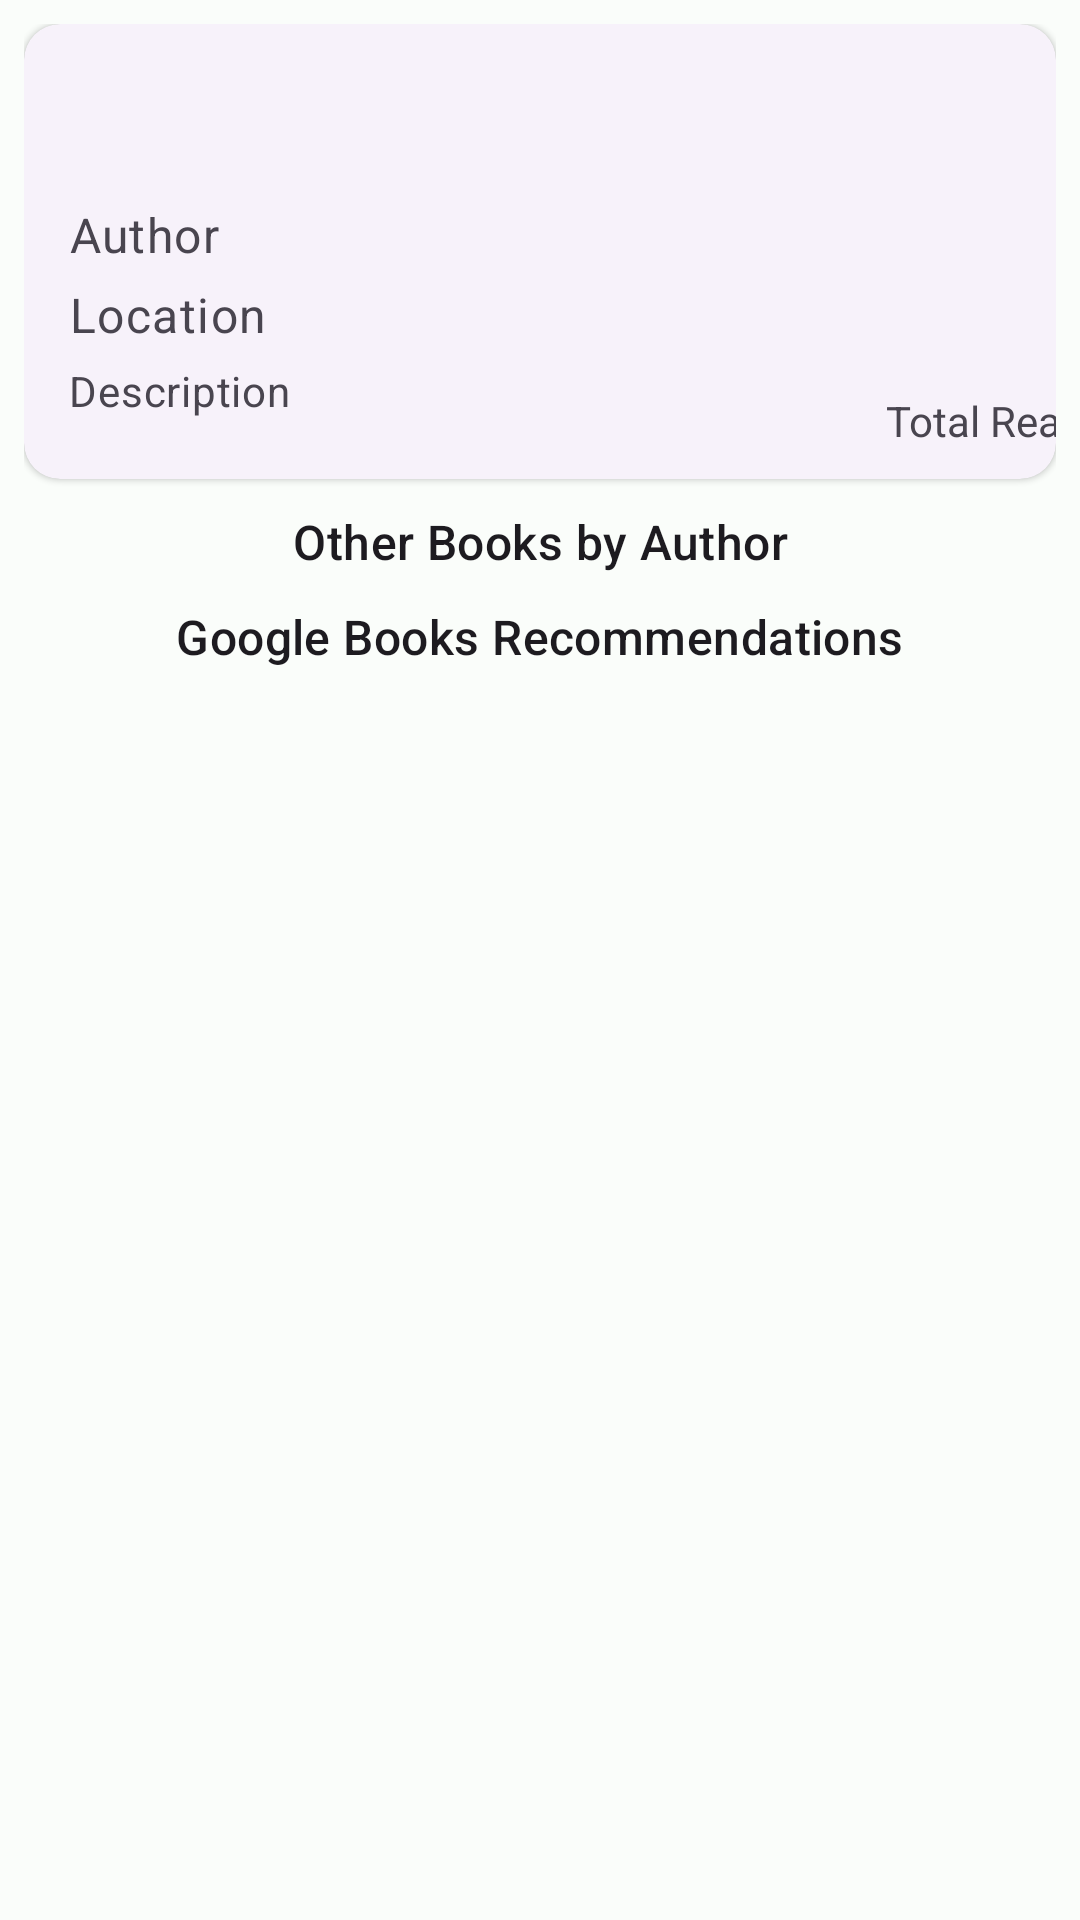

Android layout source for this screen:
<!-- AndroidManifest.xml: application theme Theme.LocalReads -->
<!-- res/layout/fragment_detail_book.xml -->
<?xml version="1.0" encoding="utf-8"?>
<androidx.constraintlayout.widget.ConstraintLayout xmlns:android="http://schemas.android.com/apk/res/android"
    xmlns:app="http://schemas.android.com/apk/res-auto"
    xmlns:tools="http://schemas.android.com/tools"
    android:layout_width="match_parent"
    android:layout_height="match_parent">

    <androidx.core.widget.NestedScrollView
        android:layout_width="match_parent"
        android:layout_height="match_parent"
        android:fillViewport="true"
        app:layout_constraintBottom_toBottomOf="parent"
        app:layout_constraintEnd_toEndOf="parent"
        app:layout_constraintStart_toStartOf="parent"
        app:layout_constraintTop_toTopOf="parent">

        <LinearLayout
            android:layout_width="match_parent"
            android:layout_height="wrap_content"
            android:orientation="vertical"
            android:padding="8dp">

            <LinearLayout
                android:layout_width="match_parent"
                android:layout_height="match_parent"
                android:orientation="vertical"
                app:layout_constraintBottom_toBottomOf="parent"
                app:layout_constraintEnd_toEndOf="parent"
                app:layout_constraintStart_toStartOf="parent"
                app:layout_constraintTop_toTopOf="parent">

                <com.google.android.material.card.MaterialCardView
                    style="?attr/materialCardViewElevatedStyle"
                    android:layout_width="match_parent"
                    android:layout_height="wrap_content">

                    <androidx.constraintlayout.widget.ConstraintLayout
                        android:layout_width="match_parent"
                        android:layout_height="wrap_content">

                        <LinearLayout
                            android:layout_width="0dp"
                            android:layout_height="wrap_content"
                            android:layout_marginTop="10dp"
                            android:orientation="vertical"
                            android:padding="15dp"
                            app:layout_constraintEnd_toStartOf="@+id/btReadBook"
                            app:layout_constraintStart_toStartOf="parent"
                            app:layout_constraintTop_toTopOf="parent">

                            <TextView
                                android:id="@+id/tvDetailBookTitle"
                                android:layout_width="match_parent"
                                android:layout_height="wrap_content"
                                android:textAppearance="?attr/textAppearanceTitleLarge"
                                android:textColor="?android:attr/textColorPrimary"
                                tools:text="Title" />

                            <TextView
                                android:id="@+id/tvDetailBookAuthor"
                                android:layout_width="match_parent"
                                android:layout_height="wrap_content"
                                android:layout_marginVertical="5dp"
                                android:text="Author"
                                android:textAppearance="?attr/textAppearanceBodyLarge"
                                android:textColor="?android:attr/textColorSecondary" />

                            <TextView
                                android:id="@+id/tvDetailBookLocation"
                                android:layout_width="match_parent"
                                android:layout_height="wrap_content"
                                android:text="Location"
                                android:textAppearance="?attr/textAppearanceBodyLarge"
                                android:textColor="?android:attr/textColorSecondary" />

                            <TextView
                                android:id="@+id/tvDetailBookDescription"
                                android:layout_width="match_parent"
                                android:layout_height="wrap_content"
                                android:layout_marginVertical="5dp"
                                android:text="Description"
                                android:textAppearance="?attr/textAppearanceBodyMedium"
                                android:textColor="?android:attr/textColorTertiary" />


                        </LinearLayout>

                        <Button
                            android:id="@+id/btReadBook"
                            style="@style/Widget.Material3.Button.IconButton"
                            android:layout_width="wrap_content"
                            android:layout_height="wrap_content"
                            android:layout_marginEnd="10dp"

                            app:icon="@drawable/ic_bookmark_outline"
                            app:iconGravity="top"
                            app:iconSize="48dp"
                            app:layout_constraintBottom_toTopOf="@+id/tvDetailReads"
                            app:layout_constraintEnd_toEndOf="parent"
                            tools:ignore="SpeakableTextPresentCheck" />

                        <TextView
                            android:id="@+id/tvDetailReads"
                            android:layout_width="wrap_content"
                            android:layout_height="wrap_content"
                            android:layout_marginBottom="10dp"
                            android:text="Total Reads"
                            app:layout_constraintBottom_toBottomOf="parent"
                            app:layout_constraintEnd_toEndOf="@id/btReadBook"
                            app:layout_constraintStart_toStartOf="@+id/btReadBook" />
                    </androidx.constraintlayout.widget.ConstraintLayout>
                </com.google.android.material.card.MaterialCardView>

                <androidx.constraintlayout.widget.ConstraintLayout
                    android:layout_width="match_parent"
                    android:layout_height="wrap_content">

                    <TextView
                        android:id="@+id/textView2"
                        android:layout_width="wrap_content"
                        android:layout_height="wrap_content"
                        android:layout_marginTop="10dp"
                        android:text="Other Books by Author"
                        android:textAppearance="?attr/textAppearanceTitleMedium"
                        android:textColor="?android:attr/textColorPrimary"
                        app:layout_constraintEnd_toEndOf="parent"
                        app:layout_constraintStart_toStartOf="parent"
                        app:layout_constraintTop_toTopOf="parent" />

                    <androidx.recyclerview.widget.RecyclerView
                        android:id="@+id/rvDetailMoreBooks"
                        android:layout_width="wrap_content"
                        android:layout_height="wrap_content"
                        android:orientation="horizontal"
                        app:layout_constraintBottom_toBottomOf="parent"
                        app:layout_constraintEnd_toEndOf="parent"
                        app:layout_constraintStart_toStartOf="parent"
                        app:layout_constraintTop_toBottomOf="@+id/textView2" />

                </androidx.constraintlayout.widget.ConstraintLayout>

                <androidx.constraintlayout.widget.ConstraintLayout
                    android:layout_width="match_parent"
                    android:layout_height="wrap_content">

                    <TextView
                        android:id="@+id/tvGoogleBooksRecommendations"
                        android:layout_width="wrap_content"
                        android:layout_height="wrap_content"
                        android:layout_marginTop="10dp"
                        android:text="Google Books Recommendations"
                        android:textAppearance="?attr/textAppearanceTitleMedium"
                        android:textColor="?android:attr/textColorPrimary"
                        app:layout_constraintEnd_toEndOf="parent"
                        app:layout_constraintStart_toStartOf="parent"
                        app:layout_constraintTop_toTopOf="parent" />

                    <androidx.recyclerview.widget.RecyclerView
                        android:id="@+id/rvDetailGoogleBooks"
                        android:layout_width="wrap_content"
                        android:layout_height="wrap_content"
                        android:orientation="horizontal"
                        app:layout_constraintBottom_toBottomOf="parent"
                        app:layout_constraintEnd_toEndOf="parent"
                        app:layout_constraintStart_toStartOf="parent"
                        app:layout_constraintTop_toBottomOf="@+id/tvGoogleBooksRecommendations" />
                </androidx.constraintlayout.widget.ConstraintLayout>
            </LinearLayout>

        </LinearLayout>
    </androidx.core.widget.NestedScrollView>

</androidx.constraintlayout.widget.ConstraintLayout>
<!-- resources referenced by this layout -->
<resources>
  <color name="md_theme_light_primary">#006B5A</color>
  <color name="md_theme_light_onPrimary">#FFFFFF</color>
  <color name="md_theme_light_primaryContainer">#7AF8DB</color>
  <color name="md_theme_light_onPrimaryContainer">#00201A</color>
  <color name="md_theme_light_secondary">#4B635C</color>
  <color name="md_theme_light_onSecondary">#FFFFFF</color>
  <color name="md_theme_light_secondaryContainer">#CDE8DF</color>
  <color name="md_theme_light_onSecondaryContainer">#06201A</color>
  <color name="md_theme_light_tertiary">#426277</color>
  <color name="md_theme_light_onTertiary">#FFFFFF</color>
  <color name="md_theme_light_tertiaryContainer">#C7E7FF</color>
  <color name="md_theme_light_onTertiaryContainer">#001E2E</color>
  <color name="md_theme_light_error">#BA1A1A</color>
  <color name="md_theme_light_errorContainer">#FFDAD6</color>
  <color name="md_theme_light_onError">#FFFFFF</color>
  <color name="md_theme_light_onErrorContainer">#410002</color>
  <color name="md_theme_light_background">#FAFDFA</color>
  <color name="md_theme_light_onBackground">#191C1B</color>
  <color name="md_theme_light_surface">#FAFDFA</color>
  <color name="md_theme_light_onSurface">#191C1B</color>
  <color name="md_theme_light_surfaceVariant">#DBE5E0</color>
  <color name="md_theme_light_onSurfaceVariant">#3F4945</color>
  <color name="md_theme_light_outline">#6F7975</color>
  <color name="md_theme_light_inverseOnSurface">#EFF1EF</color>
  <color name="md_theme_light_inverseSurface">#2E3130</color>
  <color name="md_theme_light_inversePrimary">#5BDBBF</color>
  <style name="Widget.App.Toolbar" parent="Widget.Material3.Toolbar">
          <item name="materialThemeOverlay">@style/ThemeOverlay.App.Toolbar</item>
          <item name="titleTextAppearance">@style/TextAppearance.Material3.TitleLarge</item>
          <item name="subtitleTextAppearance">@style/TextAppearance.Material3.TitleMedium</item>
      </style>
  <style name="ThemeOverlay.App.Toolbar" parent="">
          <item name="colorSurface">@color/design_default_color_on_primary</item>
          <item name="colorOnSurface">@color/md_theme_light_primary</item>
      </style>
</resources>
